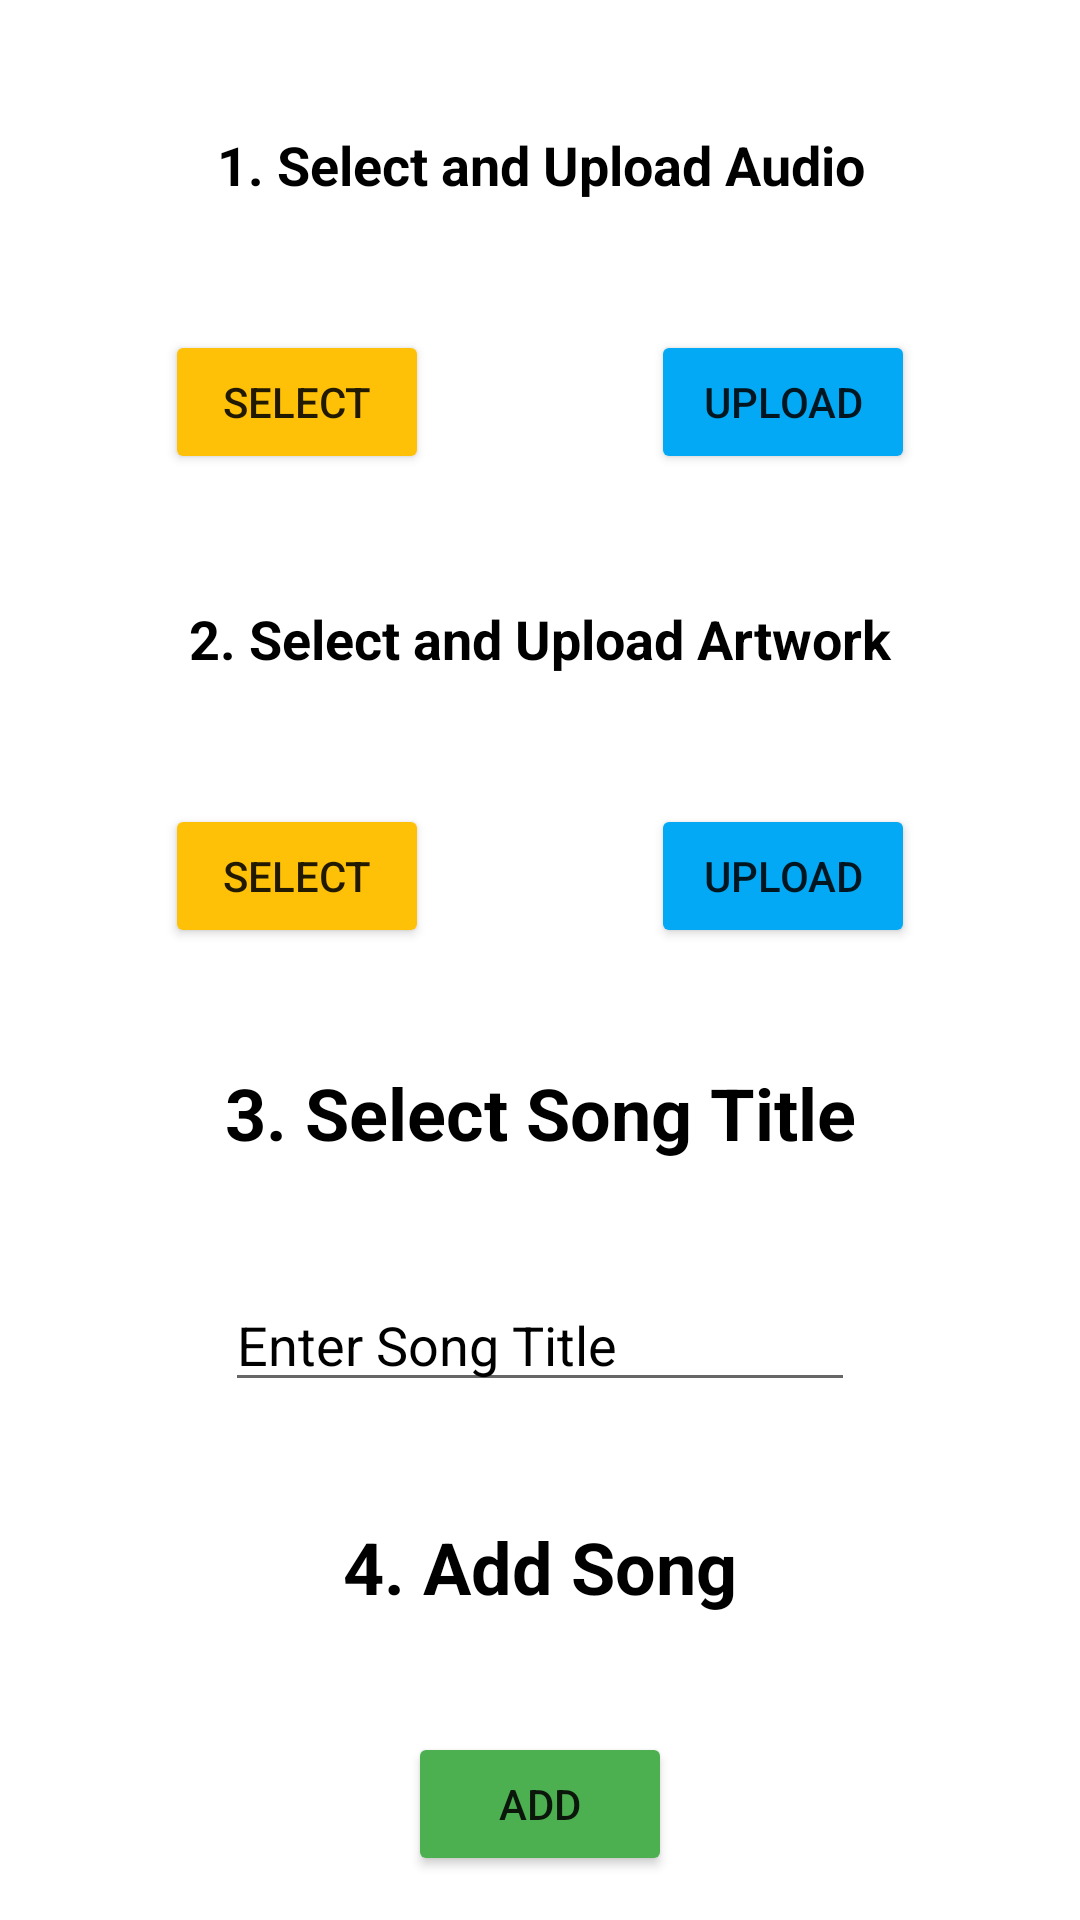

Produce the Android XML layout that renders to this screen, including the resource entries it uses.
<!-- AndroidManifest.xml: application theme Theme.Music2Go -->
<!-- res/layout/fragment_upload.xml -->
<?xml version="1.0" encoding="utf-8"?>
<androidx.constraintlayout.widget.ConstraintLayout xmlns:android="http://schemas.android.com/apk/res/android"
    xmlns:app="http://schemas.android.com/apk/res-auto"
    xmlns:tools="http://schemas.android.com/tools"
    android:id="@+id/relativeLayout"
    android:layout_width="match_parent"
    android:layout_height="match_parent"
    android:background="@android:color/tab_indicator_text"
    tools:context=".UploadFragment">


    

    


    

    <TextView
        android:id="@+id/textView10"
        android:layout_width="300dp"
        android:layout_height="50dp"
        android:layout_marginTop="30dp"
        android:gravity="center"
        android:text="4. Add Song"
        android:textColor="#000000"
        android:textSize="24sp"
        android:textStyle="bold"
        app:layout_constraintEnd_toEndOf="parent"
        app:layout_constraintStart_toStartOf="parent"
        app:layout_constraintTop_toBottomOf="@+id/editTextSongName" />

    <TextView
        android:id="@+id/textView9"
        android:layout_width="300dp"
        android:layout_height="50dp"
        android:layout_marginTop="30dp"
        android:gravity="center"
        android:text="3. Select Song Title"
        android:textColor="#000000"
        android:textSize="24sp"
        android:textStyle="bold"
        app:layout_constraintEnd_toEndOf="parent"
        app:layout_constraintStart_toStartOf="parent"
        app:layout_constraintTop_toBottomOf="@+id/btnSelectArtwork" />

    <TextView
        android:id="@+id/textView8"
        android:layout_width="300dp"
        android:layout_height="50dp"
        android:layout_marginTop="30dp"
        android:gravity="center"
        android:text="2. Select and Upload Artwork"
        android:textColor="#000000"
        android:textSize="18sp"
        android:textStyle="bold"
        app:layout_constraintEnd_toEndOf="parent"
        app:layout_constraintStart_toStartOf="parent"
        app:layout_constraintTop_toBottomOf="@+id/btnSelectAudio" />

    <Button
        android:id="@+id/btnSelectAudio"
        android:layout_width="wrap_content"
        android:layout_height="wrap_content"
        android:layout_marginStart="55dp"
        android:layout_marginLeft="55dp"
        android:layout_marginTop="30dp"
        android:text="Select"
        app:backgroundTint="#FFC107"
        app:layout_constraintStart_toStartOf="parent"
        app:layout_constraintTop_toBottomOf="@+id/textView7" />

    <Button
        android:id="@+id/btnUploadAudio"
        android:layout_width="wrap_content"
        android:layout_height="wrap_content"
        android:layout_marginTop="30dp"
        android:layout_marginEnd="55dp"
        android:layout_marginRight="55dp"
        android:text="Upload"
        app:backgroundTint="#03A9F4"
        app:layout_constraintEnd_toEndOf="parent"
        app:layout_constraintTop_toBottomOf="@+id/textView7" />

    <Button
        android:id="@+id/btnAdd"
        android:layout_width="wrap_content"
        android:layout_height="wrap_content"
        android:layout_marginTop="30dp"
        android:text="Add"
        app:backgroundTint="#4CAF50"
        app:layout_constraintEnd_toEndOf="parent"
        app:layout_constraintStart_toStartOf="parent"
        app:layout_constraintTop_toBottomOf="@+id/textView10" />

    <EditText
        android:id="@+id/editTextSongName"
        android:layout_width="wrap_content"
        android:layout_height="wrap_content"
        android:layout_marginTop="30dp"
        android:ems="10"
        android:inputType="textPersonName"
        android:singleLine="false"
        android:text="Enter Song Title"
        android:textColor="#000000"
        app:layout_constraintEnd_toEndOf="parent"
        app:layout_constraintStart_toStartOf="parent"
        app:layout_constraintTop_toBottomOf="@+id/textView9" />

    <Button
        android:id="@+id/btnSelectArtwork"
        android:layout_width="wrap_content"
        android:layout_height="wrap_content"
        android:layout_marginStart="55dp"
        android:layout_marginLeft="55dp"
        android:layout_marginTop="30dp"
        android:text="Select"
        app:backgroundTint="#FFC107"
        app:layout_constraintStart_toStartOf="parent"
        app:layout_constraintTop_toBottomOf="@+id/textView8" />

    <Button
        android:id="@+id/btnUploadArtwork"
        android:layout_width="wrap_content"
        android:layout_height="wrap_content"
        android:layout_marginTop="30dp"
        android:layout_marginEnd="55dp"
        android:layout_marginRight="55dp"
        android:text="Upload"
        app:backgroundTint="#03A9F4"
        app:layout_constraintEnd_toEndOf="parent"
        app:layout_constraintTop_toBottomOf="@+id/textView8" />

    <TextView
        android:id="@+id/textView7"
        android:layout_width="300dp"
        android:layout_height="50dp"
        android:layout_marginTop="30dp"
        android:gravity="center"
        android:text="1. Select and Upload Audio"
        android:textColor="#000000"
        android:textSize="18sp"
        android:textStyle="bold"
        app:layout_constraintEnd_toEndOf="parent"
        app:layout_constraintStart_toStartOf="parent"
        app:layout_constraintTop_toTopOf="parent" />

</androidx.constraintlayout.widget.ConstraintLayout>
<!-- resources referenced by this layout -->
<resources>
  <style name="Theme.Music2Go" parent="Theme.MaterialComponents.DayNight.DarkActionBar">
          
          <item name="colorPrimary">@color/purple_500</item>
          <item name="colorPrimaryVariant">@color/purple_700</item>
          <item name="colorOnPrimary">@color/white</item>
          
          <item name="colorSecondary">@color/teal_200</item>
          <item name="colorSecondaryVariant">@color/teal_700</item>
          <item name="colorOnSecondary">@color/black</item>
          
          <item name="android:statusBarColor" tools:targetApi="l">?attr/colorPrimaryVariant</item>
          
      </style>
  <color name="purple_500">#FF6200EE</color>
  <color name="purple_700">#FF3700B3</color>
  <color name="white">#FFFFFFFF</color>
  <color name="teal_200">#FF03DAC5</color>
  <color name="teal_700">#FF018786</color>
  <color name="black">#FF000000</color>
</resources>
